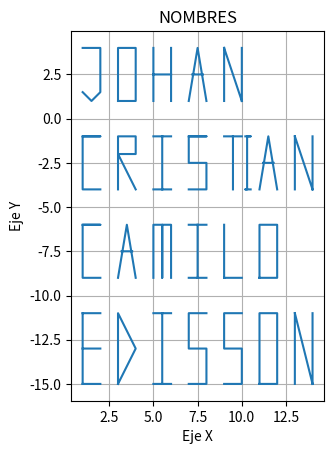

Python code for this plot:
import matplotlib.pyplot as plt

x = [
    # ===== JOHAN =====
    1, 2, 2, 1.5, 1, None,                 # J
    3, 4, 4, 3, 3, None,                   # O 
    5, 5, None, 6, 6, None, 5, 6, None,    # H
    7, 7.5, 8, None, 7.2, 7.8, None,       # A
    9, 9, None, 9, 10, None, 10, 10, None, # N

   # ===== CRISTIAN =====
    1, 2, 1, 1, 2, None,                   # C
    3, 3, 4, 4, 3, 4, None,                # R
    5, 6, None, 5.5, 5.5, None, 5, 6, None,# I
    7, 8, 7, 7, 8, 8, 7, None,             # S
    9, 10, None, 9.5, 9.5, None,           # T
    10.2, 10.5, 10.3, 10.3, 10.2, 10.5, None, #I
    11, 11.5, 12, None, 11.2, 11.8, None,  # A
    13, 13, None, 13, 14, None, 14, 14, None,    # N

    # ===== CAMILO =====
    1, 2, 1, 1, 2, None,                   # C
    3, 3.5, 4, None, 3.2, 3.8, None,       # A
    5, 5, 5.5, 5.5, 5.5, 6, 6, None,       # M
    7, 8, None, 7.5, 7.5, None, 7, 8, None,# I
    9, 9, None, 9, 10, None,               # L
    11, 12, 12, 11, 11, None,              # O

    # ===== EDISSON =====
    1, 2, None, 1, 2, None, 1, 2, None, 1, 1, None, # E
    3, 4, 3, 3, None,                      # D
    5, 6, None, 5.5, 5.5, None, 5, 6, None,# I
    8, 7, 7, 8, 8, 7, None,                # S
    10, 9, 9, 10, 10, 9, None,             # S
    11, 12, 12, 11, 11, None,              # O
    13, 13, None, 13, 14, None, 14, 14     # N
]

y = [
    # ===== JOHAN =====
    4, 4, 1.5, 1, 1.5, None,               # J
    1, 1, 4, 4, 1, None,                   # O
    1, 4, None, 1, 4, None, 2.5, 2.5, None,# H
    1, 4, 1, None, 2.5, 2.5, None,         # A
    1, 4, None, 4, 1, None, 1, 4, None,          # N
    
   # ===== CRISTIAN =====
    -1, -1, -1, -4, -4, None,                 # C
    -4, -1, -1, -2, -2, -4, None,             # R
    -1, -1, None, -1, -4, None, -4, -4, None, # I
    -1, -1, -1, -2.5, -2.5, -4, -4, None,     # S
    -1, -1, None, -1, -4, None,               # T
    -1, -1, -1, -4, -4, -4, None,             # I
    -4, -1, -4, None, -2.5, -2.5, None,       # A
    -4, -1, None, -1, -4, None, -4, -1, None,       # N

    # ===== CAMILO =====
    -6, -6, -6, -9, -9, None,              # C
    -9, -6, -9, None, -7.5, -7.5, None,    # A
    -9, -6, -6, -9, -6, -6, -9, None,      # M
    -6, -6, None, -6, -9, None, -9, -9, None, # I
    -6, -9, None, -9, -9, None,            # L
    -9, -9, -6, -6, -9, None,                # O

    # ===== EDISSON =====
    -11, -11, None, -13, -13, None, -15, -15, None, -11, -15, None, # E
    -15, -13, -11, -15, None,                       # D
    -11, -11, None, -11, -15, None, -15, -15, None, # I
    -11, -11, -13, -13, -15, -15, None,             # S
    -11, -11, -13, -13, -15, -15, None,             # S
    -15, -15, -11, -11, -15, None,                  # O
    -15, -11, None, -11, -15, None, -15, -11        # N
]

plt.plot(x, y)
plt.title("NOMBRES")
plt.xlabel("Eje X")
plt.ylabel("Eje Y")
plt.gca().set_aspect('equal')
plt.grid()
plt.show()